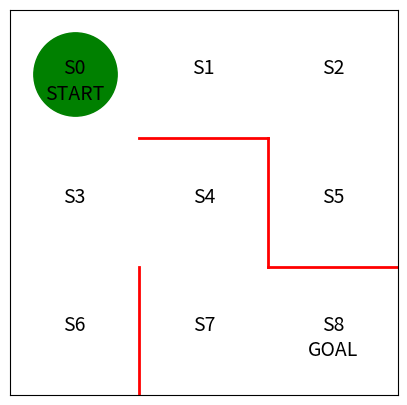

Python code for this plot:
# 使用するパッケージの宣言
import numpy as np
import matplotlib.pyplot as plt



# 方策パラメータthetaを行動方策piに変換する関数の定義
def simple_convert_into_pi_from_theta(theta):
    [m, n] = theta.shape
    pi = np.zeros((m, n))
    for i in range(m):
        pi[i, :] = theta[i, :] / np.nansum(theta[i, :])
    pi = np.nan_to_num(pi)
    return pi

def softmax_convert_into_pi_from_theta(theta):
    beta = 1.
    [m, n] = theta.shape
    pi = np.zeros((m, n))
    exp_theta = np.exp(beta * theta)

    for i in range(m):
        pi[i, :] = exp_theta[i, :] / np.nansum(exp_theta[i, :])
    pi = np.nan_to_num(pi)
    return pi


# 行動aと1step移動後の状態sを求める関数を定義
def get_action(s, Q, epsilon, pi_0):
    direction = ['up', 'right', 'down', 'left']

    # 行動を決める
    if np.random.rand() < epsilon:
        next_direction = np.random.choice(direction, p=pi_0[s, :])
    else:
        next_direction = direction[np.nanargmax(Q[s, :])]

    if next_direction == 'up':
        action = 0
    elif next_direction == 'right':
        action = 1
    elif next_direction == 'down':
        action = 2
    elif next_direction == 'left':
        action = 3

    return action


def get_s_next(s, a, Q, epsilon, pi_0):
    direction = ['up', 'right', 'down', 'left']
    next_direction = direction[a]

    if next_direction == 'up':
        s_next = s - 3
    elif next_direction == 'right':
        s_next = s + 1
    elif next_direction == 'down':
        s_next = s + 3
    elif next_direction == 'left':
        s_next = s - 1

    return s_next


# Sarsaによる行動価値関数Qの更新
def sarsa(s, a, r, s_next, a_next, Q, eta, gamma):
    if s_next == 8:
        Q[s,a] = Q[s,a] + eta*(r - Q[s,a])
    else:
        Q[s,a] = Q[s,a] + eta*(r + gamma*Q[s_next,a_next] - Q[s,a])

    return Q


# 迷路を解く関数の定義。状態と行動の履歴を出力
def goal_maze_ret_s_a(pi):
    s = 0
    s_a_history = [[0, np.nan]]

    while (1):
        [action, next_s] = get_action_and_next_s(pi, s)
        s_a_history[-1][1] = action
        s_a_history.append([next_s, np.nan])

        if next_s == 8:
            break
        else:
            s = next_s

    return s_a_history


# thetaの更新関数を定義
def update_theta(theta, pi, s_a_history):
    eta = 0.1
    T = len(s_a_history) - 1

    [m, n] = theta.shape
    delta_theta = theta.copy()

    for i in range(m):
        for j in range(n):
            if not (np.isnan(theta[i, j])):
                SA_i = [SA for SA in s_a_history if SA[0] == i]
                SA_ij = [SA for SA in s_a_history if SA == [i, j]]

                N_i = len(SA_i)
                N_ij = len(SA_ij)
                delta_theta[i, j] = (N_ij + pi[i, j] * N_i) / T

    new_theta = theta + eta * delta_theta
    return new_theta




# 初期位置での迷路の様子

# 図を描く大きさと、図の変数名を宣言
fig = plt.figure(figsize=(5, 5))
ax = plt.gca()

# 赤い壁を描く
ax.plot([1, 1], [0, 1], color='red', linewidth=2)
ax.plot([1, 2], [2, 2], color='red', linewidth=2)
ax.plot([2, 2], [2, 1], color='red', linewidth=2)
ax.plot([2, 3], [1, 1], color='red', linewidth=2)

# 状態を示す文字S0〜S8を描く
ax.text(0.5, 2.5, 'S0', size=14, ha='center')
ax.text(1.5, 2.5, 'S1', size=14, ha='center')
ax.text(2.5, 2.5, 'S2', size=14, ha='center')
ax.text(0.5, 1.5, 'S3', size=14, ha='center')
ax.text(1.5, 1.5, 'S4', size=14, ha='center')
ax.text(2.5, 1.5, 'S5', size=14, ha='center')
ax.text(0.5, 0.5, 'S6', size=14, ha='center')
ax.text(1.5, 0.5, 'S7', size=14, ha='center')
ax.text(2.5, 0.5, 'S8', size=14, ha='center')
ax.text(0.5, 2.3, 'START', size=14, ha='center')
ax.text(2.5, 0.3, 'GOAL', size=14, ha='center')

# 描画範囲の設定と目盛りを消す設定
ax.set_xlim(0, 3)
ax.set_ylim(0, 3)
ax.tick_params(axis='both', which='both', bottom=False, top=False, labelbottom=False, right=False, left=False,
               labelleft=False)

# 現在地S0に緑丸を描画する
line, = ax.plot([0.5], [2.5], marker='o', color='g', markersize=60)

# 初期の方策を決定するパラメータtheta_0を設定
# 行は状態、列は移動方向で上、右、下、左を表す
theta_0 = np.array([
    [np.nan, 1, 1, np.nan],  # S0
    [np.nan, 1, np.nan, 1],  # S1
    [np.nan, np.nan, 1, 1],  # S2
    [1, 1, 1, np.nan],  # S3
    [np.nan, np.nan, 1, 1],  # S4
    [1, np.nan, np.nan, np.nan],  # S5
    [1, np.nan, np.nan, np.nan],  # S6
    [1, 1, np.nan, np.nan]  # S7
])

# 初期の行動価値関数Qを設定
[a, b] = theta_0.shape
Q = np.random.rand(a, b) * theta_0


# 初期の方策pi_0を求める
pi_0 = simple_convert_into_pi_from_theta(theta_0)

#
# pi = pi_0
# theta = theta_0
# is_continue = True
# stop_epsilon = 10 ** -6
# while is_continue:
#     # 迷路内をゴール目指して移動
#     s_a_history = goal_maze_ret_s_a(pi)
#
#     # 方策の更新
#     new_theta = update_theta(theta, pi, s_a_history)
#     new_pi = softmax_convert_into_pi_from_theta(new_theta)
#
#     if np.sum(np.abs(new_pi - pi)) < stop_epsilon:
#         is_continue = False
#         print("かかったステップ数は{}", str(len(s_a_history) - 1))
#         print(s_a_history)
#         np.set_printoptions(precision=3, suppress=True)
#         print(new_pi)
#     else:
#         theta = new_theta
#         pi = new_pi


